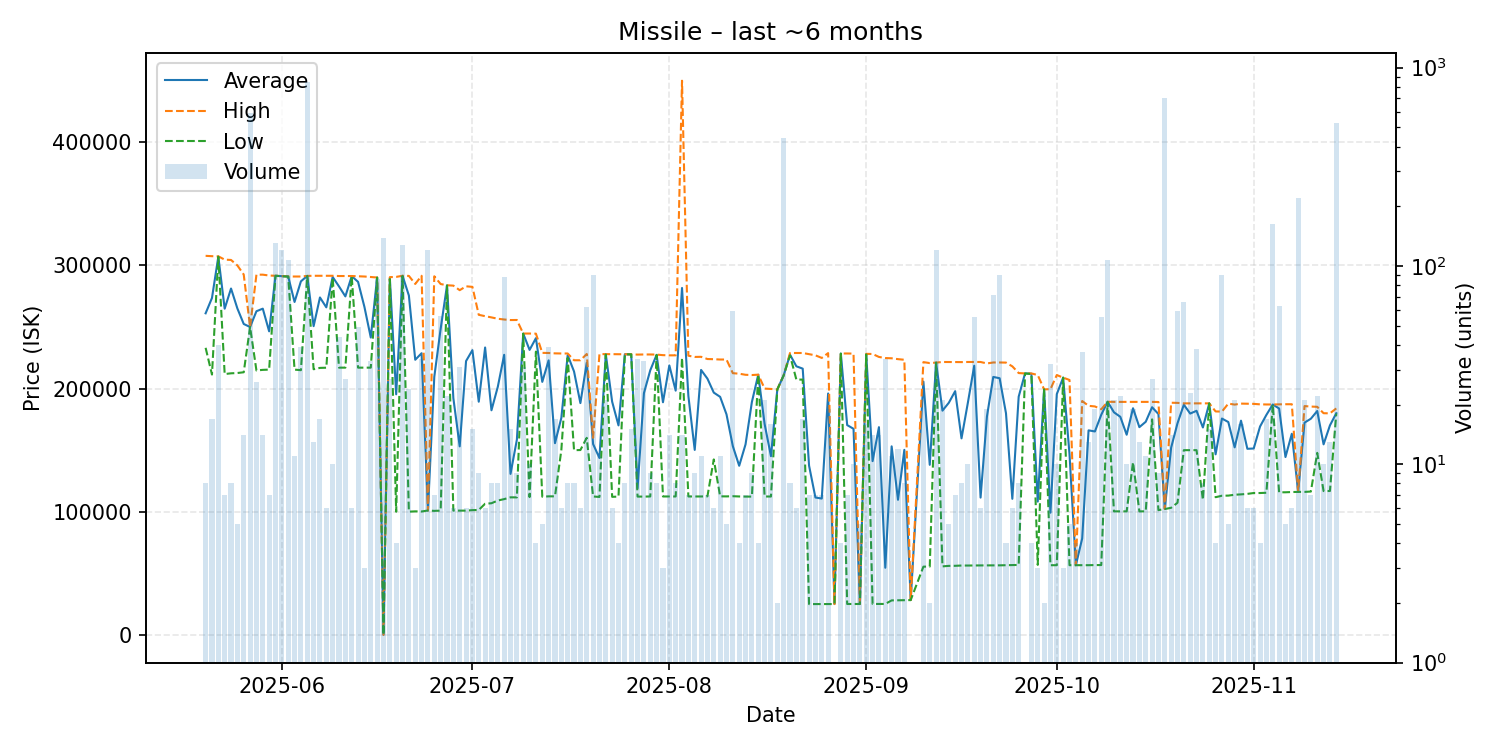

The table this chart was drawn from, first rows:
date, average, highest, lowest, order_count, volume
2025-05-20, 261125, 307800, 233100, 8, 8
2025-05-21, 273559, 307500, 211400, 8, 17
2025-05-22, 307122, 307400, 307100, 8, 40
2025-05-23, 264871, 304700, 211800, 4, 7
2025-05-24, 281250, 304450, 212400, 7, 8
2025-05-25, 265060, 300000, 212650, 4, 5
2025-05-26, 252464, 292600, 213250, 12, 14
2025-05-27, 250000, 250000, 250000, 10, 592
2025-05-28, 262808, 292500, 214700, 11, 26
2025-05-29, 264900, 292500, 215200, 10, 14
2025-05-30, 246471, 291800, 215400, 6, 7
2025-05-31, 291600, 291600, 291600, 18, 130
2025-06-01, 291300, 291400, 291200, 15, 121
2025-06-02, 291000, 291000, 291000, 14, 107
2025-06-03, 270336, 291000, 215400, 10, 11
2025-06-04, 287067, 291000, 214950, 15, 39
2025-06-05, 291500, 291500, 291500, 19, 846
2025-06-06, 250677, 291600, 215700, 12, 13
2025-06-07, 274000, 291600, 216800, 13, 17
2025-06-08, 265967, 291600, 216950, 6, 6
2025-06-09, 290620, 291600, 290000, 4, 10
2025-06-10, 282943, 291400, 217000, 11, 44
2025-06-11, 274856, 291400, 217000, 11, 27
2025-06-12, 291283, 291400, 291200, 4, 6
2025-06-13, 286657, 291200, 217000, 8, 49
2025-06-14, 266333, 291000, 217000, 3, 3
2025-06-15, 241488, 290600, 217000, 8, 33
2025-06-16, 290198, 290200, 290100, 5, 86
2025-06-17, 10.0, 10.0, 10.0, 11, 138
2025-06-18, 289841, 290500, 288900, 6, 27
2025-06-19, 195350, 290700, 100000, 4, 4
2025-06-20, 291600, 291600, 291400, 15, 127
2025-06-21, 275550, 291500, 100050, 7, 24
2025-06-22, 223400, 284950, 100300, 3, 3
2025-06-23, 228726, 291600, 100200, 11, 34
2025-06-24, 101000, 101000, 101000, 11, 121
2025-06-25, 209557, 291200, 100700, 7, 7
2025-06-26, 248523, 284900, 100900, 8, 56
2025-06-27, 283809, 283900, 283700, 4, 22
2025-06-28, 192267, 283600, 100900, 6, 6
2025-06-29, 153077, 279900, 100900, 11, 31
2025-06-30, 222333, 283050, 100900, 6, 6
2025-07-01, 231213, 282600, 101300, 9, 15
2025-07-02, 189344, 259900, 101450, 9, 9
2025-07-03, 233367, 258800, 106500, 6, 6
2025-07-04, 182375, 257800, 106900, 6, 8
2025-07-05, 201475, 256700, 109100, 7, 8
2025-07-06, 227431, 256100, 110250, 23, 88
2025-07-07, 130740, 255650, 111700, 8, 15
2025-07-08, 158500, 255700, 111650, 9, 9
2025-07-09, 244665, 244700, 244600, 7, 31
2025-07-10, 231410, 244700, 111900, 7, 10
2025-07-11, 240950, 244600, 230000, 4, 4
2025-07-12, 205440, 229000, 112200, 5, 5
2025-07-13, 222931, 228900, 112500, 10, 39
2025-07-14, 155682, 228600, 112500, 7, 17
2025-07-15, 176167, 228500, 150000, 6, 6
2025-07-16, 227162, 228500, 224900, 8, 8
2025-07-17, 213875, 223000, 150000, 7, 8
2025-07-18, 188200, 223000, 150100, 5, 6
... 118 more rows
